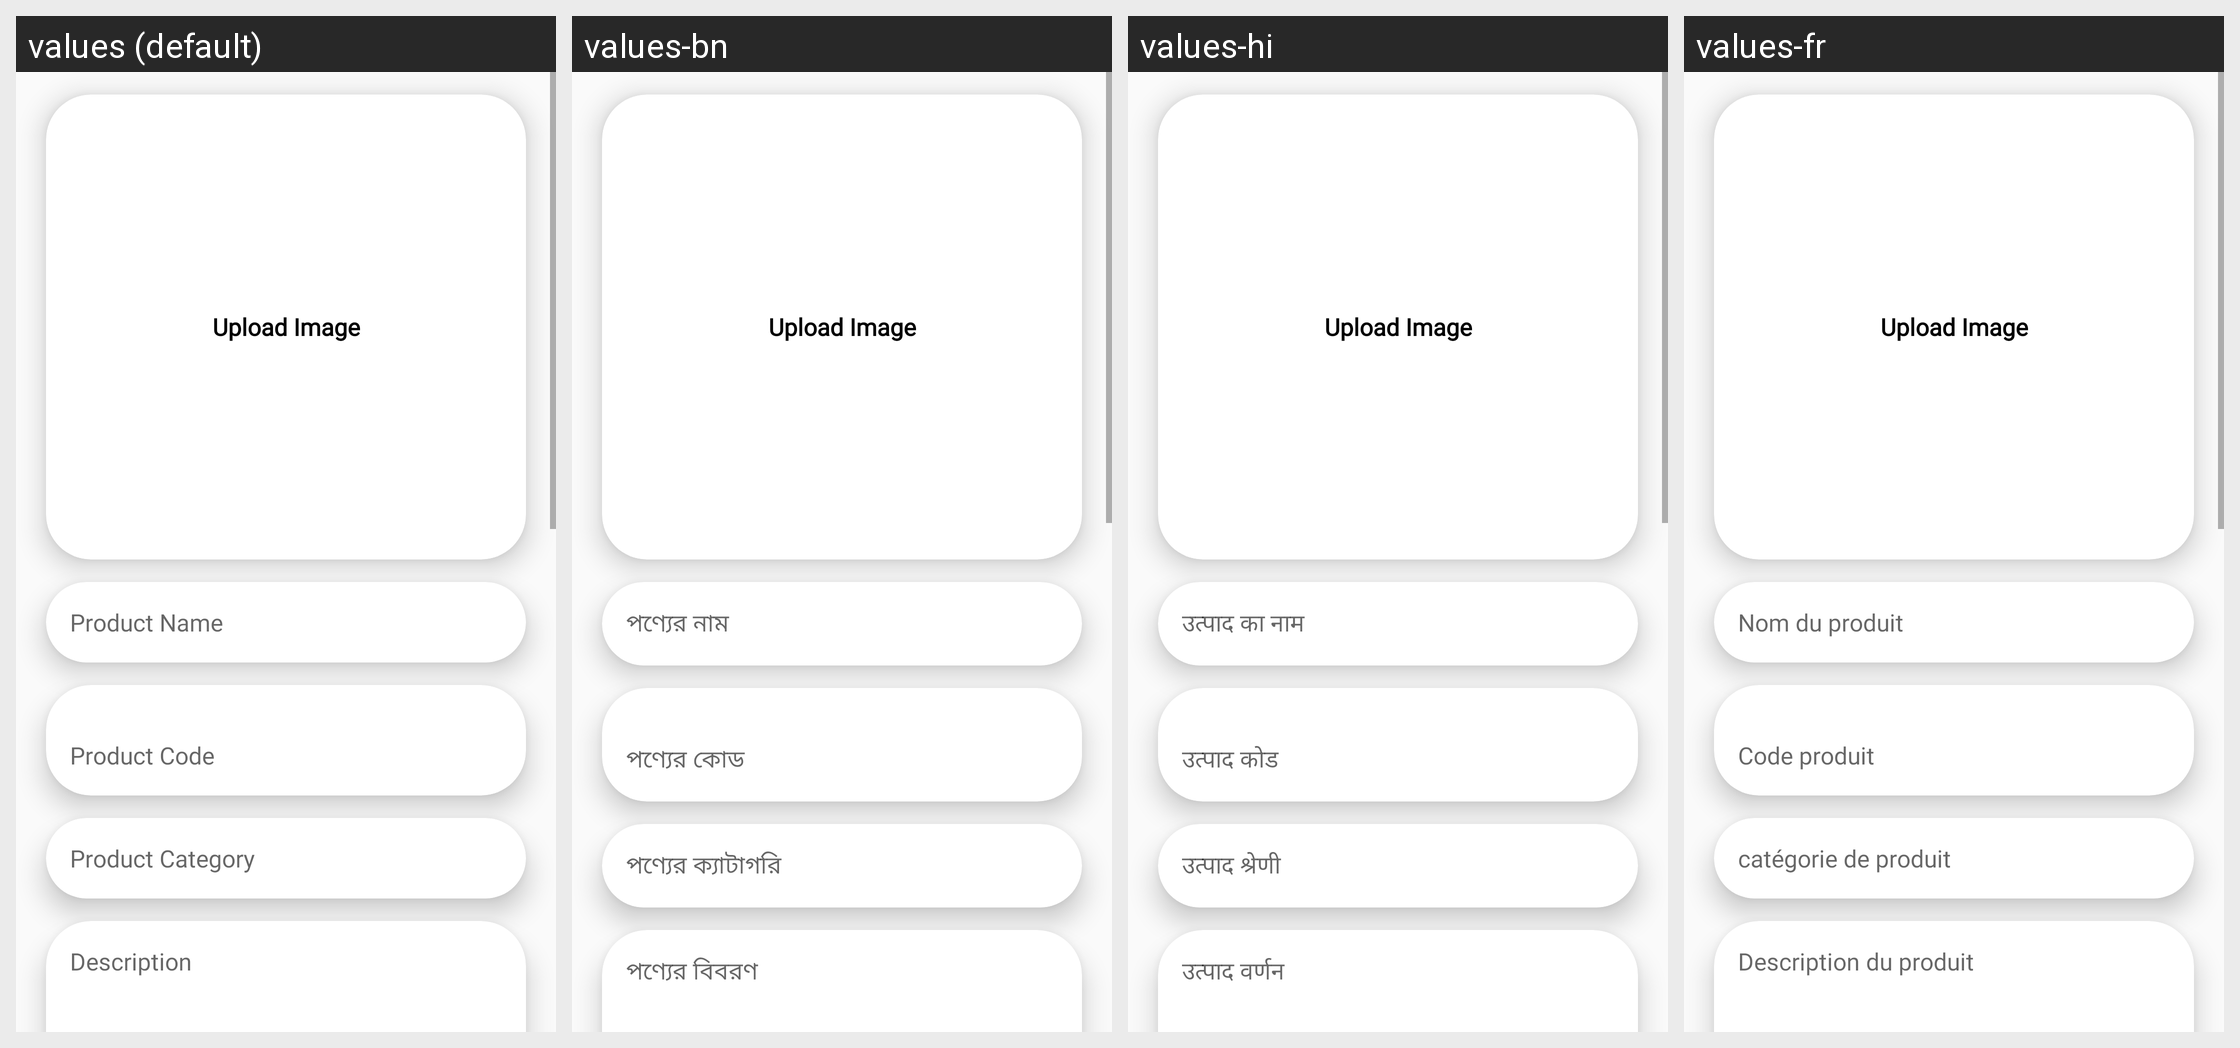

Here is an Android app screen in its default locale and in the app's own translations. Write out the translated-string differences for the strings that appear on this screen.
Android screen res/layout/activity_add_product.xml rendered under 4 locales, left to right: values (default), values-bn, values-hi, values-fr. Device: Nexus 5 (rendered at 1080×1920; each locale shown at half size, 540×960, under a caption strip naming it); theme AppTheme.
Other locales in the repository, not shown: values-es.
Strings drawn on this screen, with the default value and each locale's value (text and hints the layout hard-codes, and strings that could not be matched under every locale, appear in the picture but are not listed):

product_name
  values: Product Name
  values-bn: পণ্যের নাম
  values-hi: उत्पाद का नाम
  values-fr: Nom du produit

product_code
  values: Product Code
  values-bn: পণ্যের কোড
  values-hi: उत्पाद कोड
  values-fr: Code produit

product_category
  values: Product Category
  values-bn: পণ্যের ক্যাটাগরি
  values-hi: उत्पाद श्रेणी
  values-fr: catégorie de produit

product_description
  values: Description
  values-bn: পণ্যের বিবরণ
  values-hi: उत्पाद वर्णन
  values-fr: Description du produit
